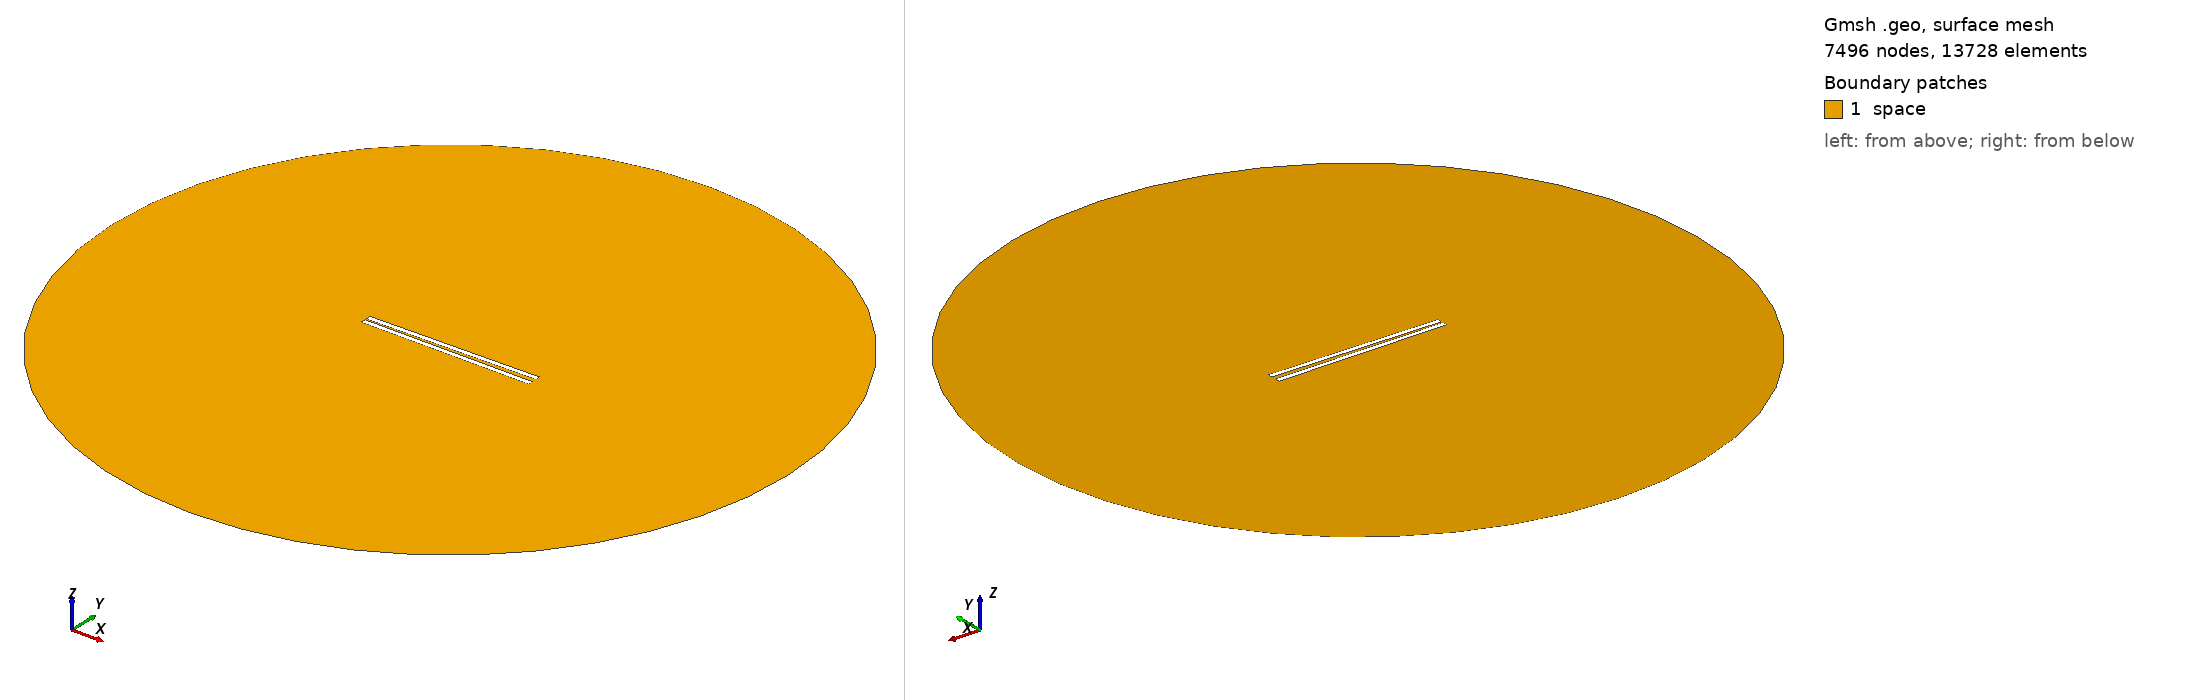

Gmsh geometry script, surface-meshed: 7496 nodes, 13728 surface elements. Boundary patches (legend numbers): 1 space. Left view from above one corner, right view from below the opposite corner. Legend entries are the model's physical surfaces. The drawing asked Gmsh for element sizes between 1% and 20% of the model's largest extent; the script's own settings can give other sizes.

=== 731.geo (drawn) ===
// Set the geometry kernel
SetFactory("OpenCASCADE");

//---------------------------------------
// Rectangles
//---------------------------------------

// Rectangle 1 (top)
Point(1) = {-49.51111111111111, 0.9166666666666666, 0, 1.0};
Point(2) = {49.51111111111111, 0.9166666666666666, 0, 1.0};
Point(3) = {49.51111111111111, 3.938888888888889, 0, 1.0};
Point(4) = {-49.51111111111111, 3.938888888888889, 0, 1.0};

Line(1) = {1, 2};
Line(2) = {2, 3};
Line(3) = {3, 4};
Line(4) = {4, 1};

Line Loop(1) = {1, 2, 3, 4};
Plane Surface(1) = {1};

Rotate { {0, 0, 1}, {0,  0.9166666666666666,  0}, 0.017 } {
  Surface{1};
}

// Rectangle 2 (bottom)
Point(5) = {-49.51111111111111, -0.9166666666666666, 0, 1.0};
Point(6) = {49.51111111111111, -0.9166666666666666, 0, 1.0};
Point(7) = {49.51111111111111, -3.938888888888889, 0, 1.0};
Point(8) = {-49.51111111111111, -3.938888888888889, 0, 1.0};

Line(5) = {5, 6};
Line(6) = {6, 7};
Line(7) = {7, 8};
Line(8) = {8, 5};

Line Loop(2) = {5, 6, 7, 8};
Plane Surface(2) = {2}; 


//---------------------------------------
// Circle
//---------------------------------------

// Define points
Point(9) = {0, 0, 0};        // Center
Point(10) = {200, 0, 0};     // Start point
Point(11) = {0, 200, 0};     // 90 degrees
Point(12) = {-200, 0, 0};    // 180 degrees
Point(13) = {0, -200, 0};    // 270 degrees

// Define circle arcs (each needs start, center, end)
Circle(9) = {10, 9, 11};
Circle(10) = {11, 9, 12};
Circle(11) = {12, 9, 13};
Circle(12) = {13, 9, 10};

// Define curve loop and surface if needed
Curve Loop(3) = {9, 10, 11, 12};
Surface(3) = {3};

//---------------------------------------
// Define Physical Groups
//---------------------------------------                

//--- Physical Curves
// Physical groups for boundaries
Physical Line("force_segment", 10) = {1};
Physical Line("upper_plate", 11) = {2, 3, 4};
Physical Line("lower_plate", 12) = {5, 6, 7, 8};
Physical Line("boundary", 20) = {9, 10, 11, 12};

// Subtract Rectangles from Circle
BooleanDifference{ Surface{3}; Delete; }{ Surface{1}; Surface{2}; Delete; }
//--- Physical Surfaces
Physical Surface("space", 30) = {3};


//---------------------------------------
// Fine mesh near the plates
//--------------------------------------- 

// Define a distance field for mesh refinement
Field[1] = Distance;
Field[1].CurvesList = {1, 2, 3, 4, 5, 6, 7, 8};  // Rectangle curves
Field[1].NumPointsPerCurve = 200;

c = 0.3;
// Define threshold field to control mesh size based on distance to attractor
Field[2] = Threshold;
Field[2].IField = 1;
Field[2].LcMin = c; // Minimum element size near the attractor
Field[2].LcMax = 100*c;  // Maximum element size away from the attractor
Field[2].DistMin = 0.01;
Field[2].DistMax = 40;

Background Field = 2;

//---------------------------------------
// 6. Generate the Mesh
//---------------------------------------
Mesh 2;  // 2D mesh generation
